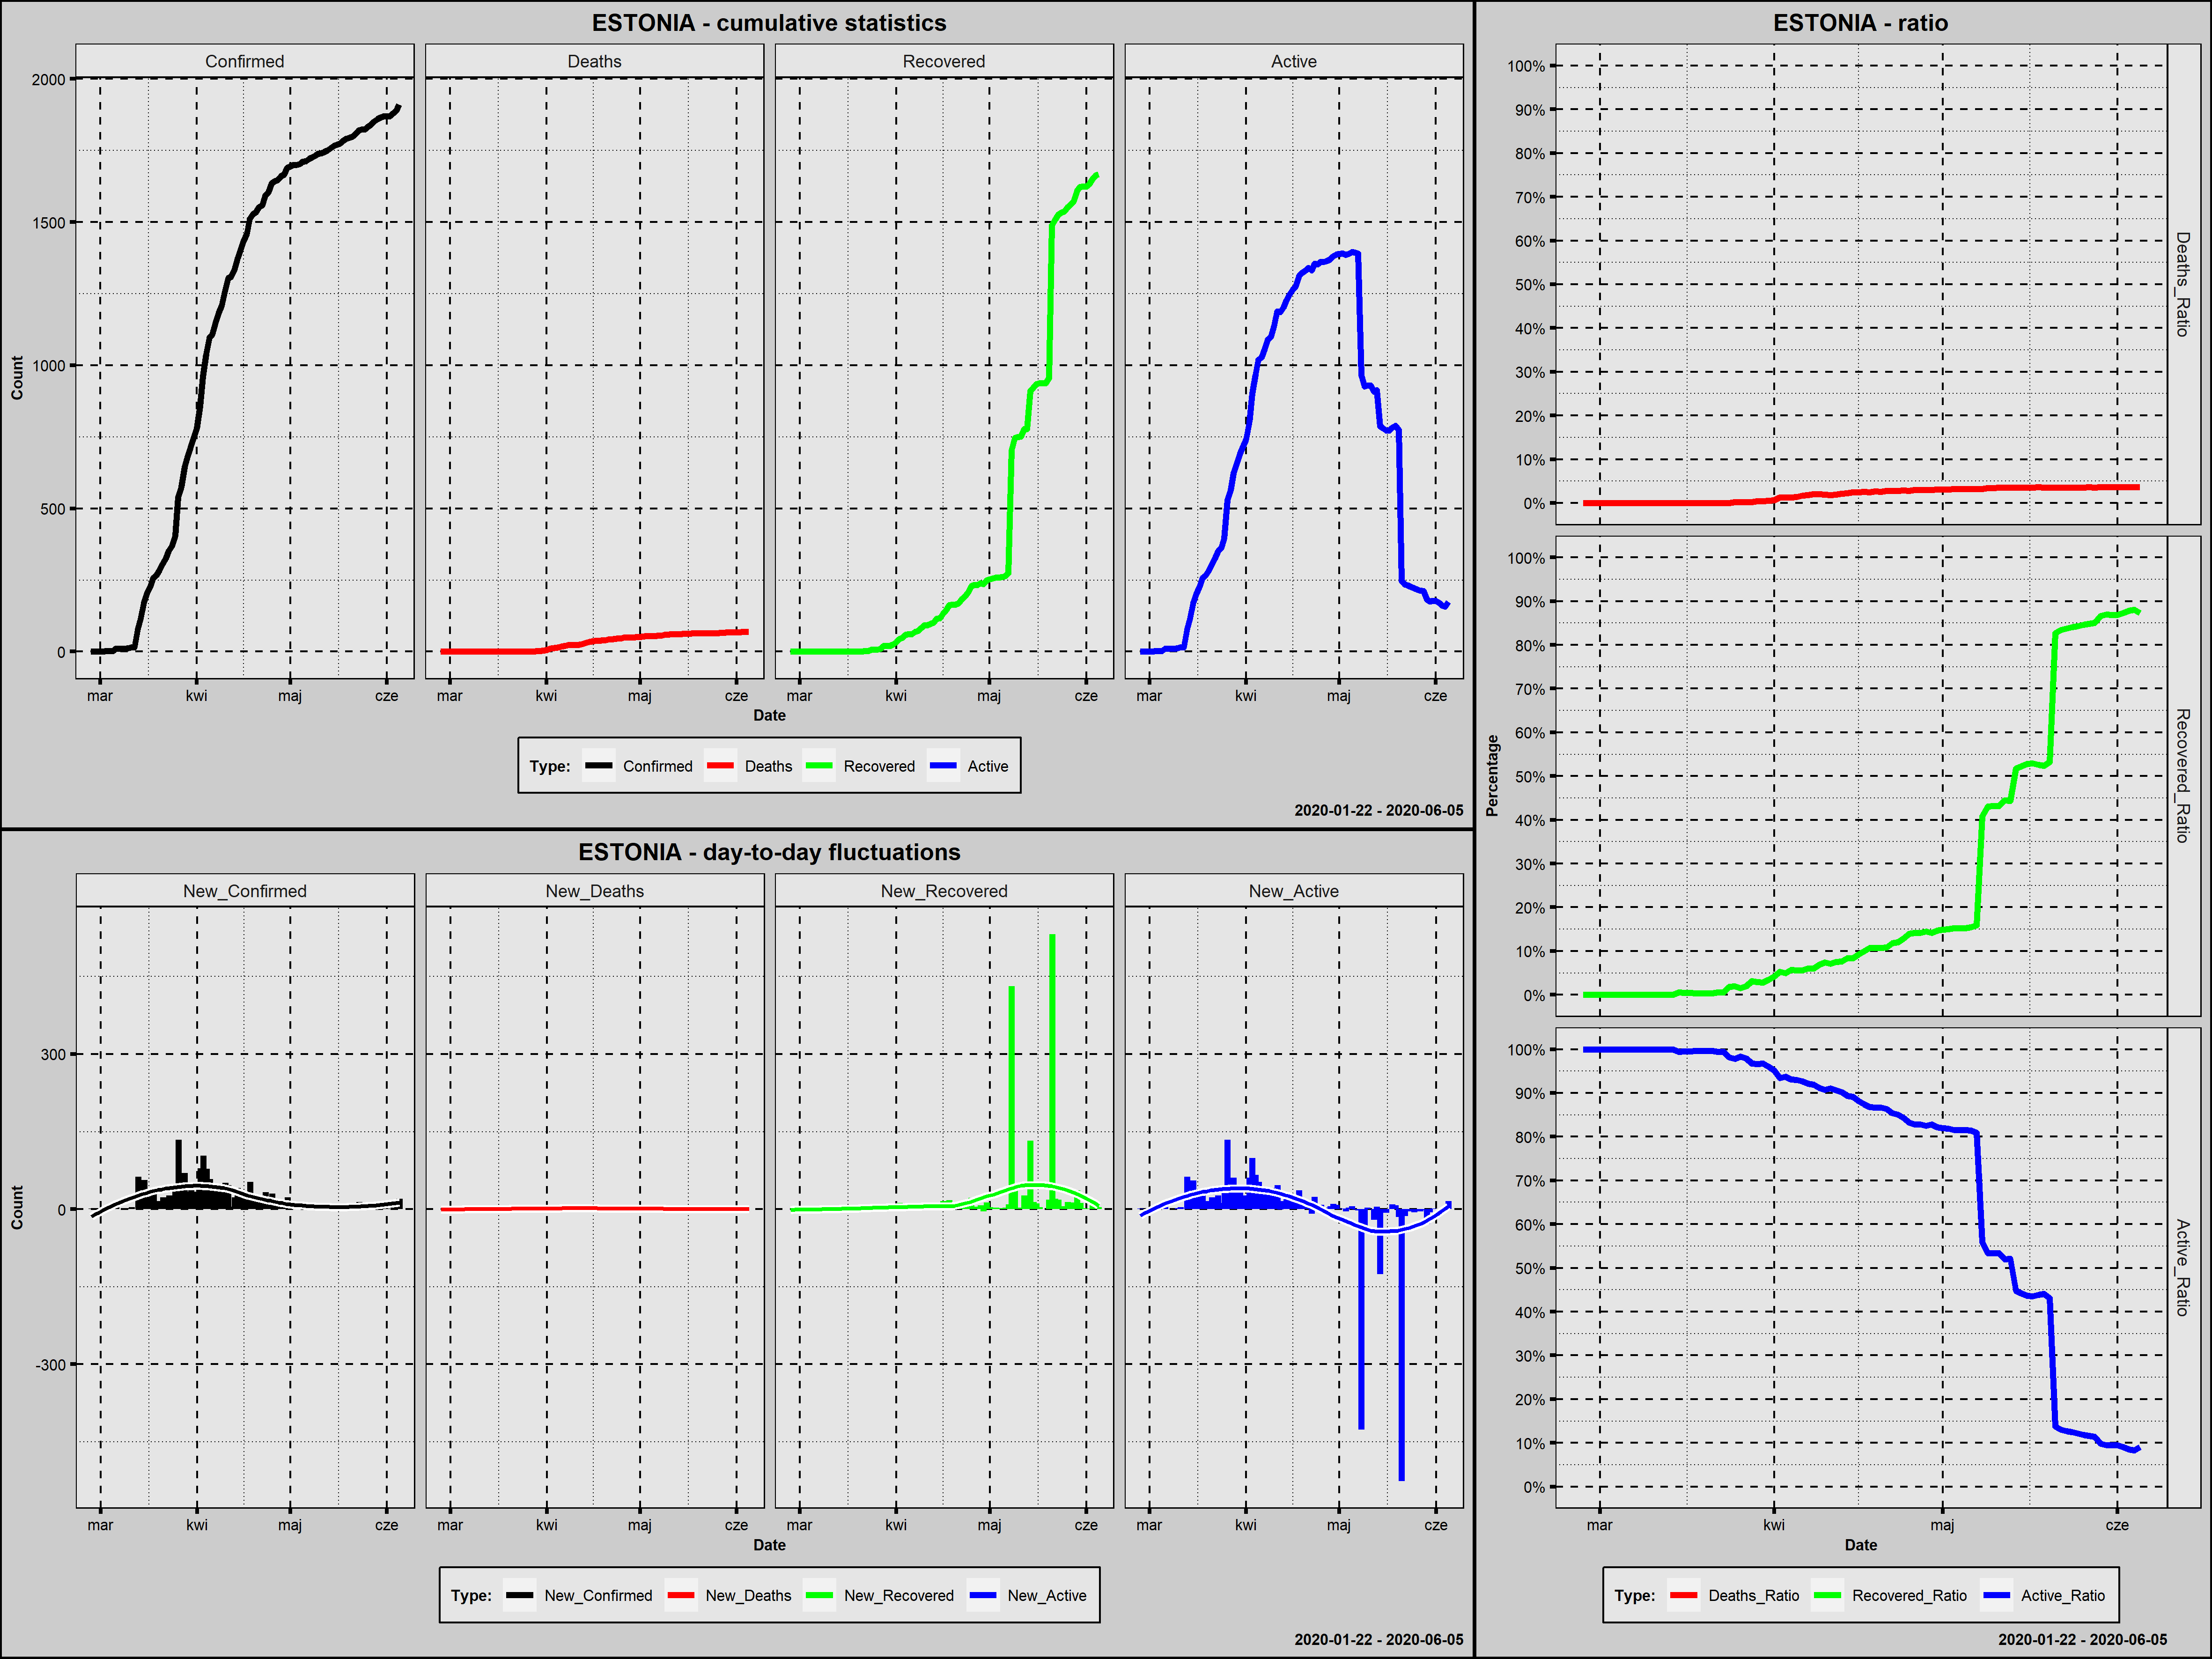

Values plotted in this chart, from the file beside it:
Country; Date; Confirmed; New_Confirmed; Deaths; New_Deaths; Recovered; New_Recovered; Active; New_Active; Year; Month; Day; Week_Day; Deaths_Ratio; Recovered_Ratio; Active_Ratio; Day_Since_1st_Confirmed; Day_Since_100st_Confirmed
Estonia; 2020-02-27; 1; 1; 0; 0; 0; 0; 1; 1; 2020; luty; 27; czwartek; 0,0000; 0,0000; 1,0000; 1; 0
Estonia; 2020-02-28; 1; 0; 0; 0; 0; 0; 1; 0; 2020; luty; 28; piątek; 0,0000; 0,0000; 1,0000; 2; 0
Estonia; 2020-02-29; 1; 0; 0; 0; 0; 0; 1; 0; 2020; luty; 29; sobota; 0,0000; 0,0000; 1,0000; 3; 0
Estonia; 2020-03-01; 1; 0; 0; 0; 0; 0; 1; 0; 2020; marzec; 1; niedziela; 0,0000; 0,0000; 1,0000; 4; 0
Estonia; 2020-03-02; 1; 0; 0; 0; 0; 0; 1; 0; 2020; marzec; 2; poniedziałek; 0,0000; 0,0000; 1,0000; 5; 0
Estonia; 2020-03-03; 2; 1; 0; 0; 0; 0; 2; 1; 2020; marzec; 3; wtorek; 0,0000; 0,0000; 1,0000; 6; 0
Estonia; 2020-03-04; 2; 0; 0; 0; 0; 0; 2; 0; 2020; marzec; 4; środa; 0,0000; 0,0000; 1,0000; 7; 0
Estonia; 2020-03-05; 3; 1; 0; 0; 0; 0; 3; 1; 2020; marzec; 5; czwartek; 0,0000; 0,0000; 1,0000; 8; 0
Estonia; 2020-03-06; 10; 7; 0; 0; 0; 0; 10; 7; 2020; marzec; 6; piątek; 0,0000; 0,0000; 1,0000; 9; 0
Estonia; 2020-03-07; 10; 0; 0; 0; 0; 0; 10; 0; 2020; marzec; 7; sobota; 0,0000; 0,0000; 1,0000; 10; 0
Estonia; 2020-03-08; 10; 0; 0; 0; 0; 0; 10; 0; 2020; marzec; 8; niedziela; 0,0000; 0,0000; 1,0000; 11; 0
Estonia; 2020-03-09; 10; 0; 0; 0; 0; 0; 10; 0; 2020; marzec; 9; poniedziałek; 0,0000; 0,0000; 1,0000; 12; 0
Estonia; 2020-03-10; 12; 2; 0; 0; 0; 0; 12; 2; 2020; marzec; 10; wtorek; 0,0000; 0,0000; 1,0000; 13; 0
Estonia; 2020-03-11; 16; 4; 0; 0; 0; 0; 16; 4; 2020; marzec; 11; środa; 0,0000; 0,0000; 1,0000; 14; 0
Estonia; 2020-03-12; 16; 0; 0; 0; 0; 0; 16; 0; 2020; marzec; 12; czwartek; 0,0000; 0,0000; 1,0000; 15; 0
Estonia; 2020-03-13; 79; 63; 0; 0; 0; 0; 79; 63; 2020; marzec; 13; piątek; 0,0000; 0,0000; 1,0000; 16; 0
Estonia; 2020-03-14; 115; 36; 0; 0; 0; 0; 115; 36; 2020; marzec; 14; sobota; 0,0000; 0,0000; 1,0000; 17; 1
Estonia; 2020-03-15; 171; 56; 0; 0; 1; 1; 170; 55; 2020; marzec; 15; niedziela; 0,0000; 0,0058; 0,9942; 18; 2
Estonia; 2020-03-16; 205; 34; 0; 0; 1; 0; 204; 34; 2020; marzec; 16; poniedziałek; 0,0000; 0,0049; 0,9951; 19; 3
Estonia; 2020-03-17; 225; 20; 0; 0; 1; 0; 224; 20; 2020; marzec; 17; wtorek; 0,0000; 0,0044; 0,9956; 20; 4
Estonia; 2020-03-18; 258; 33; 0; 0; 1; 0; 257; 33; 2020; marzec; 18; środa; 0,0000; 0,0039; 0,9961; 21; 5
Estonia; 2020-03-19; 267; 9; 0; 0; 1; 0; 266; 9; 2020; marzec; 19; czwartek; 0,0000; 0,0037; 0,9963; 22; 6
Estonia; 2020-03-20; 283; 16; 0; 0; 1; 0; 282; 16; 2020; marzec; 20; piątek; 0,0000; 0,0035; 0,9965; 23; 7
Estonia; 2020-03-21; 306; 23; 0; 0; 1; 0; 305; 23; 2020; marzec; 21; sobota; 0,0000; 0,0033; 0,9967; 24; 8
Estonia; 2020-03-22; 326; 20; 0; 0; 2; 1; 324; 19; 2020; marzec; 22; niedziela; 0,0000; 0,0061; 0,9939; 25; 9
Estonia; 2020-03-23; 352; 26; 0; 0; 2; 0; 350; 26; 2020; marzec; 23; poniedziałek; 0,0000; 0,0057; 0,9943; 26; 10
Estonia; 2020-03-24; 369; 17; 0; 0; 7; 5; 362; 12; 2020; marzec; 24; wtorek; 0,0000; 0,0190; 0,9810; 27; 11
Estonia; 2020-03-25; 404; 35; 1; 1; 8; 1; 395; 33; 2020; marzec; 25; środa; 0,0025; 0,0198; 0,9777; 28; 12
Estonia; 2020-03-26; 538; 134; 1; 0; 8; 0; 529; 134; 2020; marzec; 26; czwartek; 0,0019; 0,0149; 0,9833; 29; 13
Estonia; 2020-03-27; 575; 37; 1; 0; 11; 3; 563; 34; 2020; marzec; 27; piątek; 0,0017; 0,0191; 0,9791; 30; 14
Estonia; 2020-03-28; 645; 70; 1; 0; 20; 9; 624; 61; 2020; marzec; 28; sobota; 0,0016; 0,0310; 0,9674; 31; 15
Estonia; 2020-03-29; 679; 34; 3; 2; 20; 0; 656; 32; 2020; marzec; 29; niedziela; 0,0044; 0,0295; 0,9661; 32; 16
Estonia; 2020-03-30; 715; 36; 3; 0; 20; 0; 692; 36; 2020; marzec; 30; poniedziałek; 0,0042; 0,0280; 0,9678; 33; 17
Estonia; 2020-03-31; 745; 30; 4; 1; 26; 6; 715; 23; 2020; marzec; 31; wtorek; 0,0054; 0,0349; 0,9597; 34; 18
Estonia; 2020-04-01; 779; 34; 5; 1; 33; 7; 741; 26; 2020; kwiecień; 1; środa; 0,0064; 0,0424; 0,9512; 35; 19
Estonia; 2020-04-02; 858; 79; 11; 6; 45; 12; 802; 61; 2020; kwiecień; 2; czwartek; 0,0128; 0,0524; 0,9347; 36; 20
Estonia; 2020-04-03; 961; 103; 12; 1; 48; 3; 901; 99; 2020; kwiecień; 3; piątek; 0,0125; 0,0499; 0,9376; 37; 21
Estonia; 2020-04-04; 1039; 78; 13; 1; 59; 11; 967; 66; 2020; kwiecień; 4; sobota; 0,0125; 0,0568; 0,9307; 38; 22
Estonia; 2020-04-05; 1097; 58; 15; 2; 62; 3; 1020; 53; 2020; kwiecień; 5; niedziela; 0,0137; 0,0565; 0,9298; 39; 23
Estonia; 2020-04-06; 1108; 11; 19; 4; 62; 0; 1027; 7; 2020; kwiecień; 6; poniedziałek; 0,0171; 0,0560; 0,9269; 40; 24
Estonia; 2020-04-07; 1149; 41; 21; 2; 69; 7; 1059; 32; 2020; kwiecień; 7; wtorek; 0,0183; 0,0601; 0,9217; 41; 25
Estonia; 2020-04-08; 1185; 36; 24; 3; 72; 3; 1089; 30; 2020; kwiecień; 8; środa; 0,0203; 0,0608; 0,9190; 42; 26
Estonia; 2020-04-09; 1207; 22; 24; 0; 83; 11; 1100; 11; 2020; kwiecień; 9; czwartek; 0,0199; 0,0688; 0,9114; 43; 27
Estonia; 2020-04-10; 1258; 51; 24; 0; 93; 10; 1141; 41; 2020; kwiecień; 10; piątek; 0,0191; 0,0739; 0,9070; 44; 28
Estonia; 2020-04-11; 1304; 46; 24; 0; 93; 0; 1187; 46; 2020; kwiecień; 11; sobota; 0,0184; 0,0713; 0,9103; 45; 29
Estonia; 2020-04-12; 1309; 5; 25; 1; 98; 5; 1186; -1; 2020; kwiecień; 12; niedziela; 0,0191; 0,0749; 0,9060; 46; 30
Estonia; 2020-04-13; 1332; 23; 28; 3; 102; 4; 1202; 16; 2020; kwiecień; 13; poniedziałek; 0,0210; 0,0766; 0,9024; 47; 31
Estonia; 2020-04-14; 1373; 41; 31; 3; 115; 13; 1227; 25; 2020; kwiecień; 14; wtorek; 0,0226; 0,0838; 0,8937; 48; 32
Estonia; 2020-04-15; 1400; 27; 35; 4; 117; 2; 1248; 21; 2020; kwiecień; 15; środa; 0,0250; 0,0836; 0,8914; 49; 33
Estonia; 2020-04-16; 1434; 34; 36; 1; 133; 16; 1265; 17; 2020; kwiecień; 16; czwartek; 0,0251; 0,0927; 0,8821; 50; 34
Estonia; 2020-04-17; 1459; 25; 38; 2; 145; 12; 1276; 11; 2020; kwiecień; 17; piątek; 0,0260; 0,0994; 0,8746; 51; 35
Estonia; 2020-04-18; 1512; 53; 38; 0; 162; 17; 1312; 36; 2020; kwiecień; 18; sobota; 0,0251; 0,1071; 0,8677; 52; 36
Estonia; 2020-04-19; 1528; 16; 40; 2; 164; 2; 1324; 12; 2020; kwiecień; 19; niedziela; 0,0262; 0,1073; 0,8665; 53; 37
Estonia; 2020-04-20; 1535; 7; 40; 0; 165; 1; 1330; 6; 2020; kwiecień; 20; poniedziałek; 0,0261; 0,1075; 0,8664; 54; 38
Estonia; 2020-04-21; 1552; 17; 43; 3; 169; 4; 1340; 10; 2020; kwiecień; 21; wtorek; 0,0277; 0,1089; 0,8634; 55; 39
Estonia; 2020-04-22; 1559; 7; 44; 1; 184; 15; 1331; -9; 2020; kwiecień; 22; środa; 0,0282; 0,1180; 0,8538; 56; 40
Estonia; 2020-04-23; 1592; 33; 45; 1; 192; 8; 1355; 24; 2020; kwiecień; 23; czwartek; 0,0283; 0,1206; 0,8511; 57; 41
Estonia; 2020-04-24; 1605; 13; 46; 1; 206; 14; 1353; -2; 2020; kwiecień; 24; piątek; 0,0287; 0,1283; 0,8430; 58; 42
Estonia; 2020-04-25; 1635; 30; 46; 0; 228; 22; 1361; 8; 2020; kwiecień; 25; sobota; 0,0281; 0,1394; 0,8324; 59; 43
Estonia; 2020-04-26; 1643; 8; 49; 3; 233; 5; 1361; 0; 2020; kwiecień; 26; niedziela; 0,0298; 0,1418; 0,8284; 60; 44
... 40 more rows
